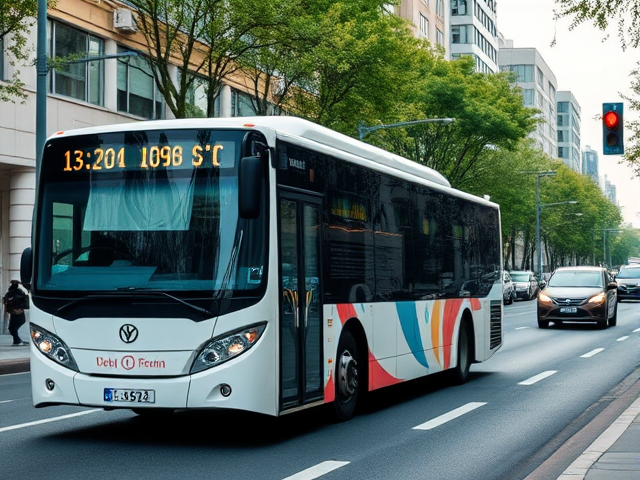
Generation parameters embedded in this image by ComfyUI (PNG 'prompt' text chunk: the API-format workflow graph, JSON):
{"6":{"inputs":{"text":"A photo of a bus on the road in city. The bus is on the left side of the image.","clip":["11",0]},"class_type":"CLIPTextEncode"},"8":{"inputs":{"samples":["13",0],"vae":["10",0]},"class_type":"VAEDecode"},"9":{"inputs":{"filename_prefix":"bus2/left/left","images":["8",0]},"class_type":"SaveImage"},"10":{"inputs":{"vae_name":"ae.safetensors"},"class_type":"VAELoader"},"11":{"inputs":{"clip_name1":"clip_l.safetensors","clip_name2":"t5xxl_fp8_e4m3fn.safetensors","type":"flux"},"class_type":"DualCLIPLoader"},"12":{"inputs":{"unet_name":"flux1-schnell-fp8.safetensors","weight_dtype":"fp8_e4m3fn"},"class_type":"UNETLoader"},"13":{"inputs":{"noise":["50",0],"guider":["22",0],"sampler":["16",0],"sigmas":["38",1],"latent_image":["51",0]},"class_type":"SamplerCustomAdvanced"},"16":{"inputs":{"sampler_name":"euler"},"class_type":"KSamplerSelect"},"17":{"inputs":{"scheduler":"normal","steps":5,"denoise":1.0,"model":["12",0]},"class_type":"BasicScheduler"},"22":{"inputs":{"model":["12",0],"conditioning":["6",0]},"class_type":"BasicGuider"},"38":{"inputs":{"step":0,"sigmas":["17",0]},"class_type":"SplitSigmas"},"50":{"inputs":{"noise_seed":299552328156220},"class_type":"RandomNoise"},"51":{"inputs":{"width":640,"height":480,"batch_size":10},"class_type":"EmptyLatentImage"}}